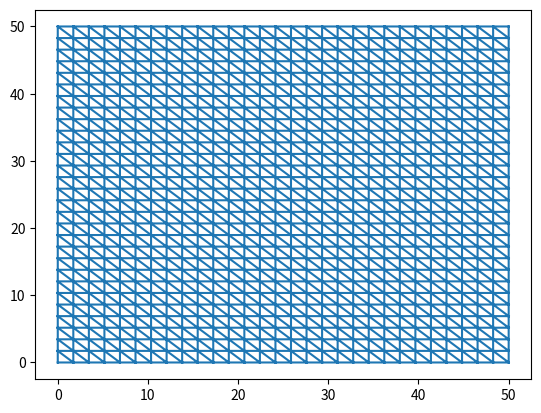
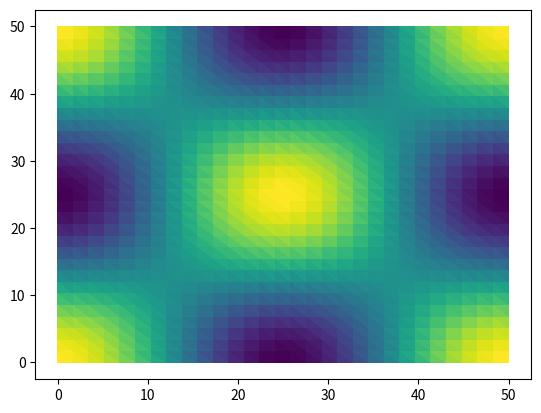

Write the Python code that produced these figures, in order.
# -*- coding: utf-8 -*-

import numpy as np
import matplotlib.pyplot as plt
import matplotlib.tri as mtri#pour les triangulations



def read_lines(file):
    """
    lit et affiche les lignes d'un fichier
    """
    f = open(file, "r")
    for line in f:
        print(line, end='')
    f.close()


def read_nodes_file(file):
    """
    lit les points constitutifs des triangles du maillage du fichier file
    """
    f = open(file, "r")
    f.readline()
    nodesnb = int(f.readline())
    tab = np.zeros((nodesnb, 3))
    for i in range(nodesnb):
        aux = f.readline().split(" ")
        tab[i][0] = float(aux[1])
        tab[i][1] = float(aux[2])
        if(len(aux)==4):
            tab[i][2] = float(aux[3])
    f.close()
    return tab

def read_elements_file(file):
    """
    lit les éléments d'un fichier de maillage du fichier file constituant les triangles
    """
    f = open(file, "r")
    f.readline()
    nodesnb = int(f.readline())
    for i in range(nodesnb):
        f.readline()
    f.readline()
    f.readline()
    elemnb = int(f.readline())
    tab = np.empty((elemnb, 3))
    for i in range(elemnb):
        aux = f.readline().split(" ")
        tab[i][0] = float(aux[1])
        tab[i][1] = float(aux[2])
        tab[i][2] = float(aux[3])
    f.close()
    return tab



def create_rect_mesh(filename, hornb, vertnb, length, width):
    """
    ex 2 tp1
    crée le fichier filename contenant le maillage du rectangle
    de coin gauche inférieur l point (0, 0)
    de côtés length et width
    avec :
        hornb points selon l'horizontal
        vertnb points selon la verticale
    """

    f = open(filename, "w")
    f.write("$Noeuds\n")
    f.write(str(hornb*vertnb))
    f.write("\n")
    
    #noeuds
    hedge = float(length)/(hornb-1)
    vedge = float(width)/(vertnb-1)
    for i in range(vertnb):
        for j in range(hornb):
            f.write(str(i*hornb+j))
            f.write(" ")
            f.write(str(hedge*j))
            f.write(" ")
            f.write(str(vedge*i))
            f.write("\n")
    f.write("$FinNoeuds\n$Elements\n")
    trinb = (hornb-1)*(vertnb-1)*2
    f.write(str(trinb))
    f.write("\n")
    trinb //= 2#for calculating indices
    #éléments
    for i in range(vertnb-1):
        for j in range(hornb-1):
            f.write(str(i*hornb+j))
            f.write(" ")
            f.write(str(i*hornb+j))
            f.write(" ")
            f.write(str(i*hornb+j+1))
            f.write(" ")
            f.write(str((i+1)*hornb+j))
            f.write("\n")
            #second triangle
            f.write(str(trinb + i*hornb+j))
            f.write(" ")
            f.write(str((i+1)*hornb+j+1))
            f.write(" ")
            f.write(str(i*hornb+j+1))
            f.write(" ")
            f.write(str((i+1)*hornb+j))
            f.write("\n")
    f.write("$FinElements")
    f.close()


def draw_mesh(filename):
    """
    dessine le maillage décrit dans le fichier de nom 'filename'
    """
    coords = read_nodes_file(filename)
    triangles = read_elements_file(filename)
    x = coords[:, 0]
    y = coords[:, 1]
    
    triang = mtri.Triangulation(x, y, triangles)
    plt.triplot(triang)
    plt.show()


def draw_func_on_mesh(coords, triangles, col):
    """
    affiche les points de coords avec la couleur col qui est fonction de coords
    'triangles' est le tableau de triangles à considérer
    remarque : on peut renseigner une valeur dans col par triangle.
    """
    x = coords[:, 0]
    y = coords[:, 1]
    triang = mtri.Triangulation(x, y, triangles)
    plt.tripcolor(triang, col)
    plt.show()


#à retenir : for i, b in enumerate(ligns)

#tests


#read_lines("maillage-tp1.msh")

#print(read_nodes_file("maillage-tp1.msh"))

#print(read_elements_file("maillage-tp1.msh"))


#création d'un maillage sur un rectangle puis affichage de celui-ci
create_rect_mesh("test.msh.txt", 30, 30, 50, 50)
coords = read_nodes_file("test.msh.txt")
triangles = read_elements_file("test.msh.txt")
x = coords[:, 0]
y = coords[:, 1]


triang = mtri.Triangulation(x, y, triangles)
plt.triplot(triang)

plt.show()


#ex 4 section 3

col = np.cos((x-25)*np.pi/25)*np.cos((y-25)*np.pi/25)

plt.tripcolor(triang, col)
plt.show()
